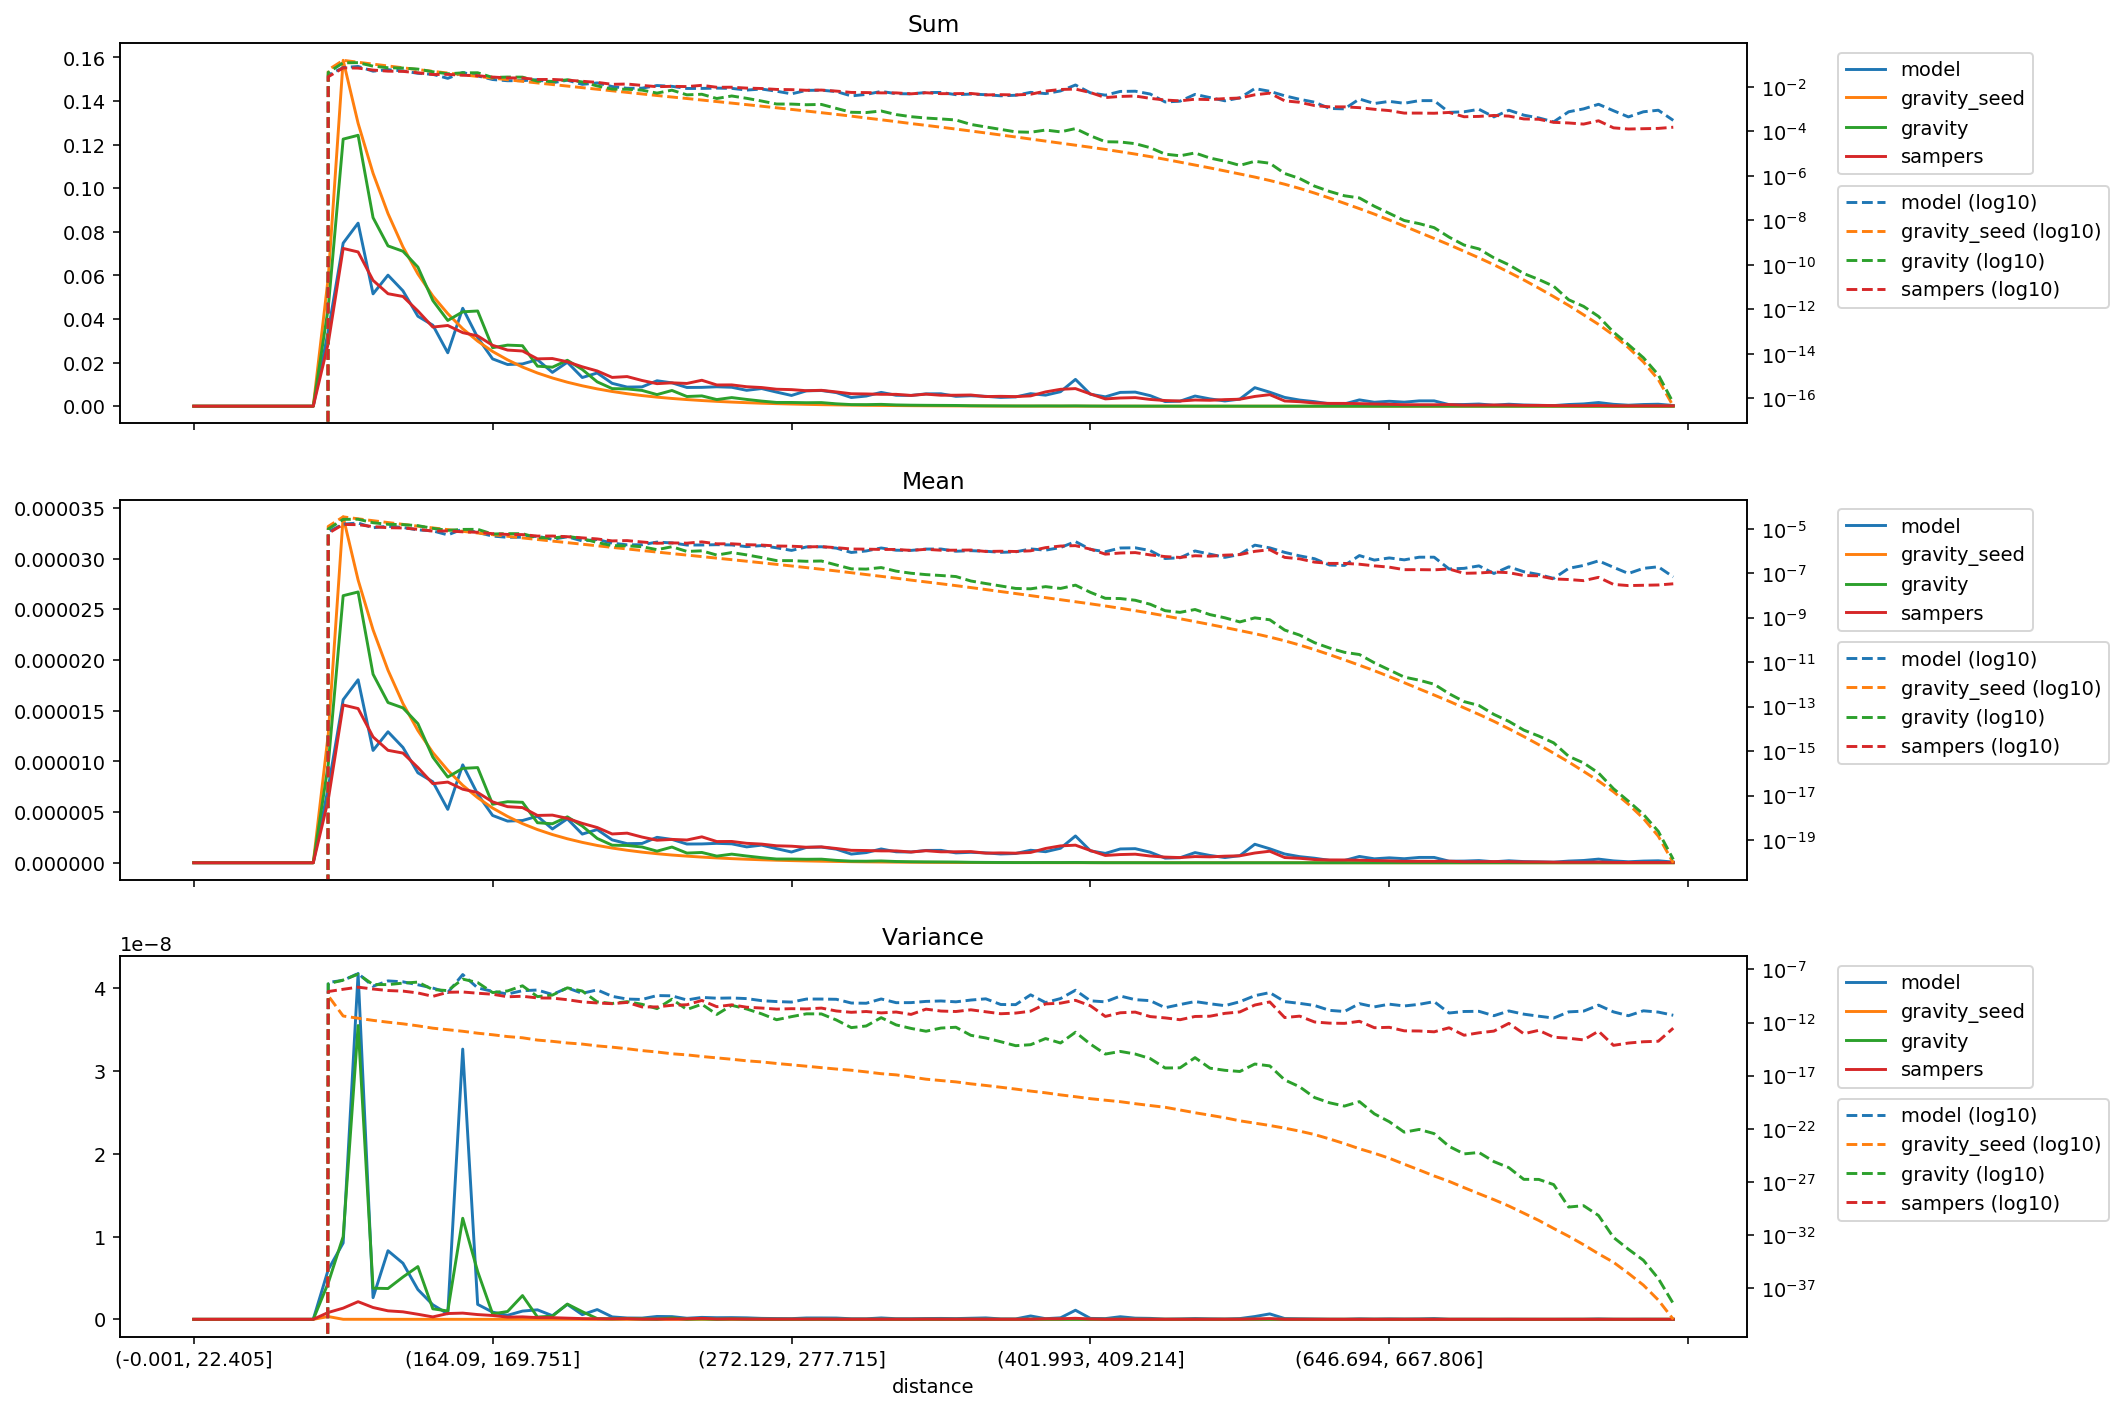

Data behind this chart, as committed beside it:
distance, model_mean, gravity_seed_mean, gravity_mean, sampers_mean, model_variance, gravity_seed_variance, gravity_variance, sampers_variance, model_sum, gravity_seed_sum, gravity_sum, sampers_sum
(-0.001, 22.405], 0.0, 0.0, 0.0, 0.0, 0.0, 0.0, 0.0, 0.0, 0.0, 0.0, 0.0, 0.0
(22.405, 35.395], 0.0, 0.0, 0.0, 0.0, 0.0, 0.0, 0.0, 0.0, 0.0, 0.0, 0.0, 0.0
(35.395, 46.554], 0.0, 0.0, 0.0, 0.0, 0.0, 0.0, 0.0, 0.0, 0.0, 0.0, 0.0, 0.0
(46.554, 56.061], 0.0, 0.0, 0.0, 0.0, 0.0, 0.0, 0.0, 0.0, 0.0, 0.0, 0.0, 0.0
(56.061, 64.93], 0.0, 0.0, 0.0, 0.0, 0.0, 0.0, 0.0, 0.0, 0.0, 0.0, 0.0, 0.0
(64.93, 73.165], 0.0, 0.0, 0.0, 0.0, 0.0, 0.0, 0.0, 0.0, 0.0, 0.0, 0.0, 0.0
(73.165, 80.94], 0.0, 0.0, 0.0, 0.0, 0.0, 0.0, 0.0, 0.0, 0.0, 0.0, 0.0, 0.0
(80.94, 88.329], 0.0, 0.0, 0.0, 0.0, 0.0, 0.0, 0.0, 0.0, 0.0, 0.0, 0.0, 0.0
(88.329, 95.338], 0.0, 0.0, 0.0, 0.0, 0.0, 0.0, 0.0, 0.0, 0.0, 0.0, 0.0, 0.0
(95.338, 102.07], 7.382646901947998e-06, 1.2653898970208897e-05, 9.672553902837573e-06, 6.192792357374791e-06, 5.992305587116413e-09, 3.3275325948545893e-10, 4.3879055156280844e-09, 8.269654227575385e-10, 0.03434, 0.05887, 0.045, 0.02881
(102.07, 108.851], 1.6083599733138583e-05, 3.411839242478412e-05, 2.6344334590363764e-05, 1.5561603578024748e-05, 9.219070858550688e-09, 4.095703969451812e-12, 9.989123993363532e-09, 1.3481193735109036e-09, 0.07479, 0.1587, 0.1225, 0.07236
(108.851, 115.402], 1.804862887344655e-05, 2.789140198358795e-05, 2.671091346885408e-05, 1.5208645404943376e-05, 4.176921729645267e-08, 2.5414157445034776e-12, 3.5479380808615766e-08, 2.129499096005345e-09, 0.08396, 0.1298, 0.1243, 0.07075
(115.402, 121.788], 1.1078733350923253e-05, 2.2976669096488394e-05, 1.8597910870265243e-05, 1.241070230020472e-05, 2.6173089816200315e-09, 1.5967546336908554e-12, 3.75752333819227e-09, 1.4257004942528305e-09, 0.05152, 0.1068, 0.08648, 0.05771
(121.788, 128.103], 1.2919632078408995e-05, 1.8990567532281708e-05, 1.580458813674036e-05, 1.1090356787066798e-05, 8.282438673012513e-09, 1.0754341440501173e-12, 3.719730478579546e-09, 1.0244614205130732e-09, 0.0601, 0.08834, 0.07352, 0.05159
(128.103, 134.5], 1.1375104634448823e-05, 1.5705384875010723e-05, 1.52774662822682e-05, 1.0818847826977302e-05, 6.776652661246087e-09, 7.544268086815804e-13, 5.107458205361403e-09, 9.051205725168816e-10, 0.05292, 0.07306, 0.07107, 0.05033
(134.5, 140.658], 8.872704867888535e-06, 1.3043226283379699e-05, 1.371934620709753e-05, 9.393690664845573e-06, 3.5965061348300176e-09, 4.885338066885899e-13, 6.367884527699063e-09, 6.090312018887256e-10, 0.04126, 0.06065, 0.06379, 0.04368
(140.658, 146.534], 7.984915465001648e-06, 1.0865362809061336e-05, 1.0419553447628785e-05, 7.802111302264943e-06, 1.7513274097619079e-09, 2.941748991390008e-13, 1.2660806284854864e-09, 2.903010323006126e-10, 0.03715, 0.05055, 0.04847, 0.0363
(146.534, 152.416], 5.2649929221787036e-06, 9.122281885970073e-06, 8.451756977875613e-06, 7.957485654661733e-06, 6.642423436664172e-10, 2.110685242935735e-13, 1.0089370901644488e-09, 6.985824407454085e-10, 0.02449, 0.04244, 0.03932, 0.03702
(152.416, 158.282], 9.65987802703308e-06, 7.640573508748124e-06, 9.308243586278853e-06, 7.254236166114951e-06, 3.263205494022414e-08, 1.5055907767449846e-13, 1.220260153720283e-08, 7.501146011292587e-10, 0.04492, 0.03553, 0.04328, 0.03373
(158.282, 164.09], 6.770664329812834e-06, 6.414478621276361e-06, 9.38753141864944e-06, 6.929871299732195e-06, 1.8039344775280608e-09, 9.933100755998029e-14, 5.771346159096356e-09, 5.727849705756351e-10, 0.0315, 0.02984, 0.04367, 0.03224
(164.09, 169.751], 4.664729831967685e-06, 5.396253762963677e-06, 5.7704700761027234e-06, 6.004973123992084e-06, 8.69923598739566e-10, 7.07937805574494e-14, 6.585085766339345e-10, 4.60799345438567e-10, 0.02169, 0.02509, 0.02683, 0.02792
(169.751, 175.259], 4.1090258414789505e-06, 4.5687167726052205e-06, 6.021178481440952e-06, 5.533153274959129e-06, 4.823306345489721e-10, 4.774912702393528e-14, 9.42519041754911e-10, 2.6506391853003207e-10, 0.01912, 0.02125, 0.02801, 0.02574
(175.259, 180.935], 4.167309895968014e-06, 3.857325245779709e-06, 5.963092737639401e-06, 5.4413959313226855e-06, 9.946775651719216e-10, 3.670180231642318e-14, 2.8677181551108114e-09, 2.9670372965809915e-10, 0.01939, 0.01794, 0.02774, 0.02531
(180.935, 186.282], 4.586984334768224e-06, 3.273758520115371e-06, 3.9477884823090985e-06, 4.6677951081933235e-06, 1.1456167654658483e-09, 2.233633866193848e-14, 2.7457759884409405e-10, 2.066170912869848e-10, 0.02133, 0.01522, 0.01836, 0.02171
(186.282, 191.76], 3.331905114958109e-06, 2.7819177918039374e-06, 3.844857886528339e-06, 4.698636308826721e-06, 4.371826912495265e-10, 1.6967147533772008e-14, 3.8354121727394875e-10, 1.9899892805783046e-10, 0.0155, 0.01294, 0.01789, 0.02186
(191.76, 197.086], 4.334311468869975e-06, 2.3655187477519797e-06, 4.528842697607793e-06, 4.379361341883729e-06, 1.8058756559323338e-09, 1.1947055983018179e-14, 1.8391938376283814e-09, 1.4081329463551028e-10, 0.02015, 0.011, 0.02106, 0.02036
(197.086, 202.626], 2.826776642719562e-06, 2.010209843919405e-06, 3.6198603344938263e-06, 3.884303189212279e-06, 5.641109760341198e-10, 9.374824588857492e-15, 9.242722020326306e-10, 8.731286961850326e-11, 0.01315, 0.009351, 0.01684, 0.01807
(202.626, 207.999], 3.2736210604690462e-06, 1.70683416996274e-06, 2.3973484631324413e-06, 3.4738272742851703e-06, 1.1778335156357325e-09, 6.352825028809018e-15, 8.746412433419326e-11, 6.944606518036769e-11, 0.01523, 0.00794, 0.01115, 0.01616
(207.999, 213.47], 2.254619418784381e-06, 1.4496574307926626e-06, 1.7335997695104205e-06, 2.8383754234949854e-06, 2.918520889662826e-10, 4.8018878525264485e-15, 6.234527130161215e-11, 5.932119069624618e-11, 0.01048, 0.006741, 0.008061, 0.0132
(213.47, 218.954], 1.8845177618130414e-06, 1.2319903323215277e-06, 1.7030864746064863e-06, 2.9208095624166693e-06, 1.6153674976605886e-10, 3.4129779647874024e-15, 9.211597432788227e-11, 7.797658138878499e-11, 0.008767, 0.005731, 0.007923, 0.01359
(218.954, 224.269], 1.9039457799760626e-06, 1.0466918993096753e-06, 1.55359090803107e-06, 2.533316197512846e-06, 1.482911432615513e-10, 2.2924898901348084e-15, 5.183922707511933e-11, 2.927224929471574e-11, 0.008857, 0.004869, 0.007227, 0.01178
(224.269, 229.603], 2.5072922846826307e-06, 8.919038514209003e-07, 1.1434158990546822e-06, 2.2218014181311977e-06, 3.4599477498919147e-10, 1.6843450641346746e-15, 2.037482956057795e-11, 2.945764911753587e-11, 0.01166, 0.004147, 0.005317, 0.01033
(229.603, 234.752], 2.302220152317994e-06, 7.614021633605253e-07, 1.5496100797866998e-06, 2.303604166436605e-06, 3.2619368269751967e-10, 1.15069272526406e-15, 1.5691991678532617e-10, 4.220654495055609e-11, 0.01071, 0.003542, 0.007209, 0.01072
(234.752, 239.974], 1.8464555584872089e-06, 6.527548734998582e-07, 9.544825736909037e-07, 2.243812174745296e-06, 1.3188045913284771e-10, 9.043930120314598e-16, 1.689775375815775e-11, 4.728529333987176e-11, 0.008586, 0.003035, 0.004438, 0.01043
(239.974, 245.254], 1.85537573456851e-06, 5.573498063421739e-07, 1.0149346060182976e-06, 2.5567561115213928e-06, 2.3233543204058295e-10, 6.383235392077657e-16, 5.261705134766016e-11, 1.1969508164250572e-10, 0.008631, 0.002593, 0.004721, 0.01189
(245.254, 250.51], 1.913659789057573e-06, 4.752387327972276e-07, 6.536171510816104e-07, 2.0927185705827474e-06, 1.943560102263189e-10, 4.716669654436069e-16, 5.769591986072667e-12, 3.081020300259616e-11, 0.008902, 0.002211, 0.003041, 0.009735
(250.51, 255.844], 1.865891932787074e-06, 4.055175213834472e-07, 8.492463047039606e-07, 2.1006197887709813e-06, 2.0560315665007657e-10, 3.5020750813801974e-16, 4.167373670299218e-11, 4.638115250014407e-11, 0.008676, 0.001886, 0.003949, 0.009768
(255.844, 261.162], 1.5639554621231944e-06, 3.459398000209227e-07, 6.660562277118978e-07, 1.9176512200563272e-06, 1.7888789024049348e-10, 2.4944307238672407e-16, 1.8818049535128307e-11, 2.7685960395894584e-11, 0.007276, 0.001609, 0.003098, 0.008921
(261.162, 266.661], 1.7395554998379492e-06, 2.9378601527771964e-07, 5.030474893441534e-07, 1.8402540986598509e-06, 1.1425442464387332e-10, 1.9696830939938182e-16, 6.601305290527535e-12, 2.3068510768795966e-11, 0.008089, 0.001366, 0.002339, 0.008557
(266.661, 272.129], 1.3891032986560046e-06, 2.493929777822394e-07, 3.686993408570631e-07, 1.6727634504054028e-06, 9.422549203437039e-11, 1.4060898201829687e-16, 1.832504651289995e-12, 1.8335710085135225e-11, 0.006462, 0.00116, 0.001715, 0.007782
(272.129, 277.715], 1.058826989884647e-06, 2.1140339010111222e-07, 3.667818178425734e-07, 1.6336300869643826e-06, 8.449656857359912e-11, 1.0476327159859759e-16, 3.5864273388613076e-12, 2.016567845476252e-11, 0.004926, 0.0009834, 0.001706, 0.0076
(277.715, 283.342], 1.5160371953894978e-06, 1.784825779656348e-07, 3.4315591896500534e-07, 1.527609104357745e-06, 1.619825683149334e-10, 7.760443427656725e-17, 6.606005791480699e-12, 1.9076886915727317e-11, 0.00705, 0.0008299, 0.001596, 0.007103
(283.342, 289.14], 1.5445274439601732e-06, 1.504689380740047e-07, 3.540374752805652e-07, 1.5660191385584705e-06, 1.6226377632230958e-10, 5.679365737351425e-17, 6.464641770688511e-12, 2.2974484310044822e-11, 0.007185, 0.0007, 0.001647, 0.007285
(289.14, 295.075], 1.340533253248452e-06, 1.2630044086427075e-07, 2.3441181966647477e-07, 1.40622045732103e-06, 1.536320466453127e-10, 4.192646079800403e-17, 1.7312578406442852e-12, 1.2246342458770165e-11, 0.006236, 0.0005875, 0.00109, 0.006542
(295.075, 301.331], 8.552004691940757e-07, 1.0519265595799248e-07, 1.5726824264615043e-07, 1.2264623963961925e-06, 6.867079080966869e-11, 3.24998326970705e-17, 3.3140765448937773e-13, 9.167281121123286e-12, 0.003977, 0.0004891, 0.0007313, 0.005703
(301.331, 307.68], 1.0005429353955839e-06, 8.688600324096458e-08, 1.528161134124899e-07, 1.2066004466645528e-06, 6.529770657615787e-11, 2.2645005826684322e-17, 4.74233394838424e-13, 1.0888827349208809e-11, 0.004655, 0.0004042, 0.0007109, 0.005613
(307.68, 313.891], 1.3605462009905748e-06, 7.223902224400826e-08, 1.794359231646018e-07, 1.1702861559200117e-06, 1.6506547832443098e-10, 1.5322856754750387e-17, 2.887907415447703e-12, 8.05710686558474e-12, 0.006327, 0.0003359, 0.0008344, 0.005442
(313.891, 320.547], 1.078255008047668e-06, 5.960474680692721e-08, 1.238931881824282e-07, 1.1682820665461294e-06, 7.391744970601159e-11, 1.1889256982922284e-17, 5.980997608791447e-13, 9.755763912622685e-12, 0.005016, 0.0002773, 0.0005764, 0.005435
(320.547, 326.988], 1.058826989884647e-06, 4.884276475955546e-08, 9.954972218913956e-08, 1.0605425208526044e-06, 7.483711045690169e-11, 7.519227198948181e-18, 2.793843217200752e-13, 5.819467907895605e-12, 0.004926, 0.0002272, 0.0004631, 0.004934
(326.988, 333.082], 1.2147733937415847e-06, 4.0479034996180705e-08, 8.641820626658927e-08, 1.1868473198862659e-06, 9.735642016602762e-11, 4.6506351329274425e-18, 1.516217869568578e-13, 1.8202795901027314e-11, 0.005649, 0.0001882, 0.0004018, 0.005519
(333.082, 339.529], 1.223965144270326e-06, 3.3487433344292155e-08, 7.88163319756411e-08, 1.0792834048890114e-06, 1.073900241767048e-10, 3.472917032940756e-18, 3.0238513166675383e-13, 1.2046159741154854e-11, 0.005694, 0.0001558, 0.0003667, 0.005021
(339.529, 346.178], 9.718187149932678e-07, 2.7618098706415404e-08, 7.075768801886785e-08, 1.082664937134189e-06, 8.866341876806164e-11, 2.5953132311178027e-18, 3.6064832218176635e-13, 1.0896541848733824e-11, 0.004519, 0.0001284, 0.000329, 0.005034
(346.178, 352.733], 1.0296849626401154e-06, 2.259119764171518e-08, 4.466422124128954e-08, 1.1028895390242028e-06, 1.3065940432525337e-10, 1.6980202180740275e-18, 6.268574096416783e-14, 1.5774856754920744e-11, 0.00479, 0.0001051, 0.0002078, 0.005131
(352.733, 359.7], 9.71400908151052e-07, 1.8420514264473197e-08, 3.431885151833411e-08, 9.487637302098909e-07, 1.7029202582266525e-10, 1.1957955785552068e-18, 3.518277336258544e-14, 1.0263968625041292e-11, 0.004519, 8.56922323583293e-05, 0.0001597, 0.004414
(359.7, 366.652], 8.649186563440084e-07, 1.495770499864123e-08, 2.6706821383062165e-08, 9.72190622665734e-07, 4.976609870675385e-11, 8.119209067194221e-19, 1.5654564132578987e-14, 6.7230594214374655e-12, 0.004022, 6.955332824368171e-05, 0.0001242, 0.004521
(366.652, 373.677], 9.131168536619891e-07, 1.2169708896594065e-08, 2.0654030099284643e-08, 9.463290641447754e-07, 4.834146148162106e-11, 5.455360750908476e-19, 6.6126469142016014e-15, 7.779367141941397e-12, 0.004248, 5.661348578695559e-05, 9.608254802187216e-05, 0.004402
(373.677, 380.777], 1.2336791533518363e-06, 9.829378071197015e-09, 1.985849043611303e-08, 1.0158893633057807e-06, 4.054921482482048e-10, 3.533151345694071e-19, 8.211813879694746e-15, 1.1659862416405956e-11, 0.005739, 4.572626678720851e-05, 9.238169750879781e-05, 0.004726
(380.777, 387.825], 1.08843696079246e-06, 7.951163653690969e-09, 2.4935033157438638e-08, 1.4095898958598984e-06, 7.612395908241539e-11, 2.4362201739457377e-19, 3.117827237010711e-14, 5.65440945253157e-11, 0.005061, 3.6972910989663e-05, 0.0001159, 0.006555
(387.825, 394.882], 1.427959334982047e-06, 6.4328274195310065e-09, 2.063878547366413e-08, 1.6639091845277406e-06, 1.8017299910585884e-10, 1.549205511224806e-19, 1.186811602689078e-14, 6.654690381948553e-11, 0.006643, 2.992551315565824e-05, 9.601163002348554e-05, 0.007741
(394.882, 401.993], 2.643346904781688e-06, 5.2005720294532106e-09, 2.904340171551668e-08, 1.734998875445841e-06, 1.0972986973858736e-09, 1.0432851502045756e-19, 1.2221128296249073e-13, 1.2339974780424904e-10, 0.01229, 2.418265993695743e-05, 0.0001351, 0.008068
... 40 more rows
